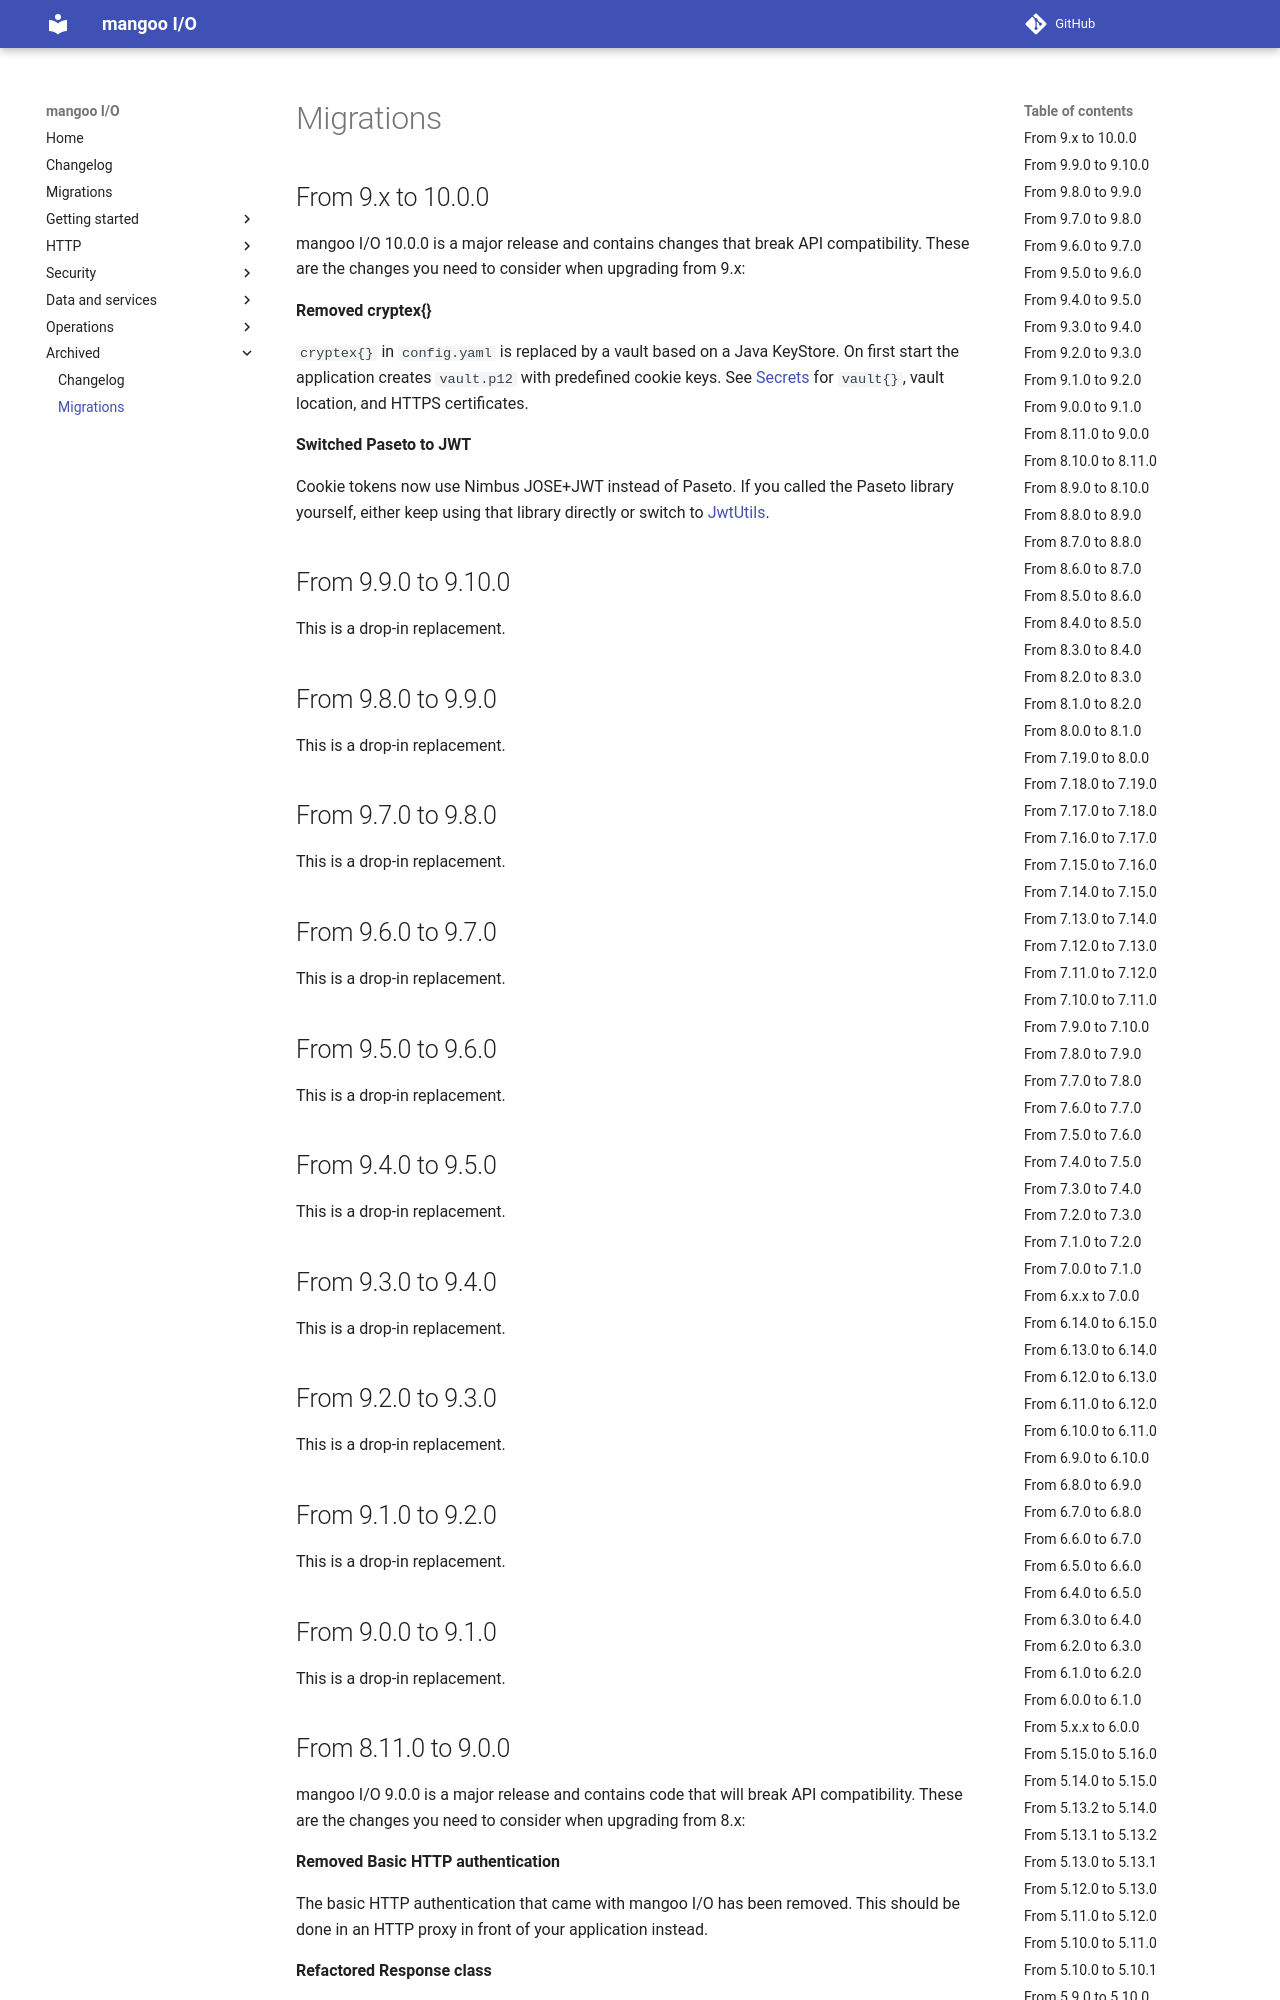

repository: svenkubiak/mangooio · page: 11.1.2/migrations-archived/index.html · generator: mkdocs

## From 9.x to 10.0.0
mangoo I/O 10.0.0 is a major release and contains changes that break API compatibility. These are the changes you need to consider when upgrading from 9.x:

**Removed cryptex{}**

`cryptex{}` in `config.yaml` is replaced by a vault based on a Java KeyStore. On first start the application creates `vault.p12` with predefined cookie keys. See [Secrets](secrets.md) for `vault{}`, vault location, and HTTPS certificates.

**Switched Paseto to JWT**

Cookie tokens now use Nimbus JOSE+JWT instead of Paseto. If you called the Paseto library yourself, either keep using that library directly or switch to [JwtUtils](utils.md).

## From 9.9.0 to 9.10.0
This is a drop-in replacement.

## From 9.8.0 to 9.9.0
This is a drop-in replacement.

## From 9.7.0 to 9.8.0
This is a drop-in replacement.

## From 9.6.0 to 9.7.0
This is a drop-in replacement.

## From 9.5.0 to 9.6.0
This is a drop-in replacement.

## From 9.4.0 to 9.5.0
This is a drop-in replacement.

## From 9.3.0 to 9.4.0
This is a drop-in replacement.

## From 9.2.0 to 9.3.0
This is a drop-in replacement.

## From 9.1.0 to 9.2.0
This is a drop-in replacement.

## From 9.0.0 to 9.1.0
This is a drop-in replacement.
